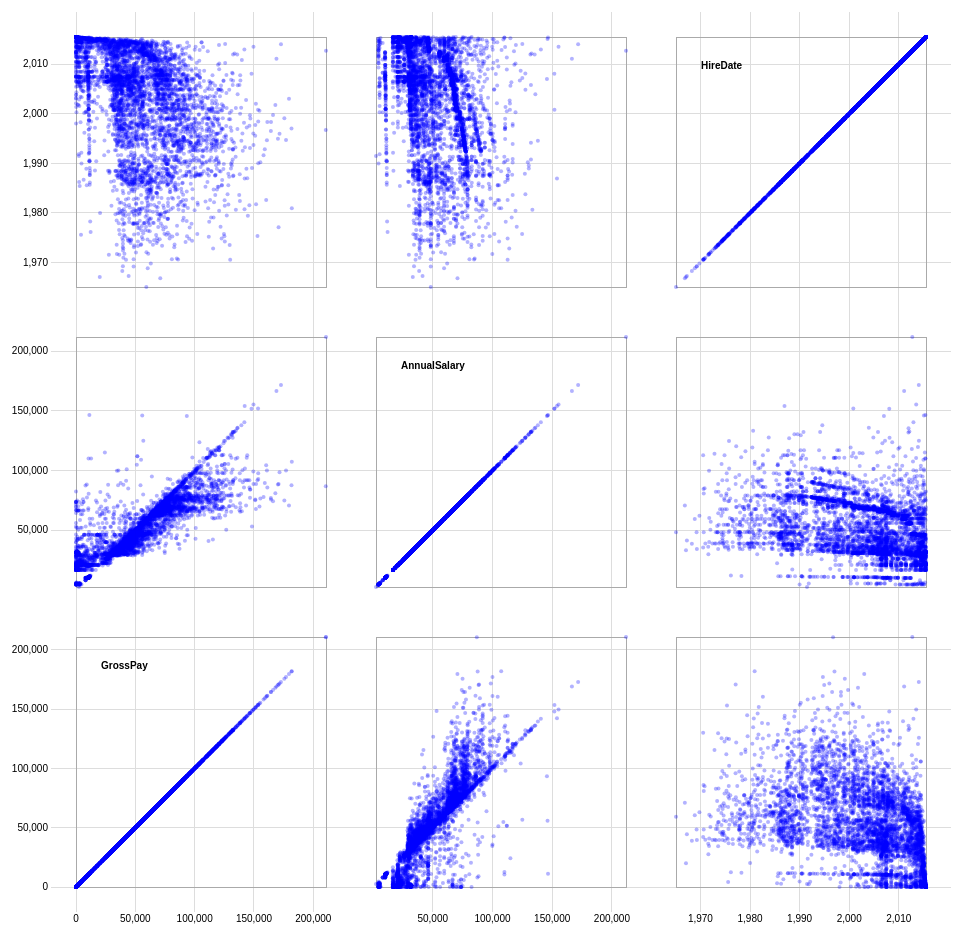
D3 v3 page, settled after 480 driven frames (8 s of simulated time); the page loaded 1 data file(s).


// ── ../JS/scatterplot.js
var width = 1200,
    size = 300,
    padding = 50;

var x = d3.scale.linear()
          .range([padding / 2, size - padding / 2]);

var y = d3.scale.linear()
          .range([size - padding / 2, padding / 2]);

var xAxis = d3.svg.axis()
    .scale(x)
    .orient("bottom")
    .ticks(6);

var yAxis = d3.svg.axis()
    .scale(y)
    .orient("left")
    .ticks(6);

var color = d3.scale.category10();

d3.csv("salaries_small.csv", function(error, data) {
  if (error) throw error;

  var domainByTrait = {},
      traits = d3.keys(data[0]),
      n = traits.length;

  traits.forEach(function(trait) {
    domainByTrait[trait] = d3.extent(data, function(d) { return +d[trait]; });
  });

  xAxis.tickSize(size * n);
  yAxis.tickSize(-size * n);

  var brush = d3.svg.brush()
      .x(x)
      .y(y)
      .on("brushstart", brushstart)
      .on("brush", brushmove)
      .on("brushend", brushend);

  var svg = d3.select("body").append("svg")
      .attr("width", size * n + padding)
      .attr("height", size * n + padding)
      .append("g")
      .attr("transform", "translate(" + padding + "," + padding / 2 + ")");

  svg.selectAll(".x.axis")
      .data(traits)
      .enter().append("g")
      .attr("class", "x axis")
      .attr("transform", function(d, i) { return "translate(" + (n - i - 1) * size + ",0)"; })
      .each(function(d) { x.domain(domainByTrait[d]); d3.select(this).call(xAxis); });

  svg.selectAll(".y.axis")
      .data(traits)
      .enter().append("g")
      .attr("class", "y axis")
      .attr("transform", function(d, i) { return "translate(0," + i * size + ")"; })
      .each(function(d) { y.domain(domainByTrait[d]); d3.select(this).call(yAxis); });

  var cell = svg.selectAll(".cell")
      .data(cross(traits, traits))
      .enter().append("g")
      .attr("class", "cell")
      .attr("transform", function(d) { return "translate(" + (n - d.i - 1) * size + "," + d.j * size + ")"; })
      .each(plot);

  // Titles for the diagonal.
  cell.filter(function(d) { return d.i === d.j; }).append("text")
      .attr("x", padding)
      .attr("y", padding)
      .attr("dy", ".71em")
      .text(function(d) { return d.x; });

  cell.call(brush);

  function plot(p) {
    var cell = d3.select(this);

    x.domain(domainByTrait[p.x]);
    y.domain(domainByTrait[p.y]);

    cell.append("rect")
        .attr("class", "frame")
        .attr("x", padding / 2)
        .attr("y", padding / 2)
        .attr("width", size - padding)
        .attr("height", size - padding);

    cell.selectAll("circle")
        .data(data)
        .enter().append("circle")
        .attr("cx", function(d) { return x(d[p.x]); })
        .attr("cy", function(d) { return y(d[p.y]); })
        .attr("r", 2)
        .attr("fill", "blue");
  }

  var brushCell;

  // Clear the previously-active brush, if any.
  function brushstart(p) {
    if (brushCell !== this) {
      d3.select(brushCell).call(brush.clear());
      x.domain(domainByTrait[p.x]);
      y.domain(domainByTrait[p.y]);
      brushCell = this;
    }
  }

  // Highlight the selected circles.
  function brushmove(p) {
    var e = brush.extent();
    svg.selectAll("circle").classed("hide", function(d) {
      return e[0][0] > d[p.x] || d[p.x] > e[1][0]
          || e[0][1] > d[p.y] || d[p.y] > e[1][1];
    });
  }

  // If the brush is empty, select all circles.
  function brushend() {
    if (brush.empty()) svg.selectAll(".hide").classed("hide", false);
  }
});

function cross(a, b) {
  var c = [], n = a.length, m = b.length, i, j;
  for (i = -1; ++i < n;) for (j = -1; ++j < m;) c.push({x: a[i], i: i, y: b[j], j: j});
  return c;
}


### data: salaries_small.csv
HireDate, AnnualSalary, GrossPay
1980, 55314, 53626
2007, 74000, 73000
2010, 64500, 64404
2014, 46309, 59620
2013, 60060, 54060
2015, 42702, 20251
2011, 62175, 83757
2007, 77343, 92575
2000, 44548, 55943
2014, 18408, 1051
2014, 18408, 1051
2014, 18408, 1051
1995, 35386, 35492
2010, 33879, 34271
2014, 20800, 8450
2008, 42026, 42222
2013, 29378, 32263
1987, 37943, 38276
2004, 45074, 55837
2012, 59600, 45742
1974, 48331, 54596
2014, 59600, 40859
2007, 22880, 2233
2006, 65480, 104096
2009, 36271, 34246
2001, 30721, 32793
2008, 49573, 49105
1998, 50365, 50805
2015, 46199, 18387
2012, 35691, 34971
2003, 37359, 37769
2014, 20800, 1690
1997, 45548, 47176
2005, 10546, 10595
2004, 57803, 58078
2008, 73674, 0.0
2012, 35420, 70115
2006, 56100, 56081
1992, 16744, 4524
2014, 46309, 49194
2014, 63300, 45398
2003, 70388, 70860
2015, 30834, 6908
2005, 67749, 78206
1998, 73858, 78814
2014, 56100, 56077
2008, 33879, 47507
1995, 56100, 55279
2015, 21320, 3128
2001, 52020, 53844
2004, 68013, 97765
2008, 33879, 34161
2006, 38339, 38804
2001, 34895, 22274
1999, 38447, 41260
2009, 46747, 60584
1977, 120300, 121836
2011, 65954, 73100
1990, 11467, 11424
2008, 62379, 71417
... 4,939 more rows